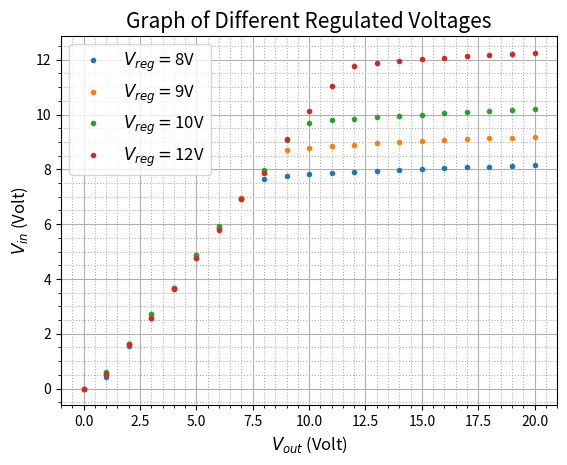

Here is the Python script that generated this plot: (Note: this script raises an exception after producing the figure.)
# incomplete........................................................

import matplotlib.pyplot as plt
import numpy as np
from scipy.optimize import curve_fit

v_in = np.arange(0, 20+.5, 1)

v1_o = np.array([0.00, 0.41, 1.54, 2.57, 3.66, 4.78, 5.86, 6.96, 7.66, 7.77, 7.83, 7.87, 7.91, 7.94, 7.98, 8.01, 8.04, 8.07, 8.10, 8.13, 8.16])

v2_o = np.array([0.00, 0.57, 1.63, 2.72, 3.67, 4.86, 5.87, 6.96, 7.93, 8.69, 8.78, 8.85, 8.90, 8.95, 8.99, 9.02, 9.06, 9.10, 9.13, 9.16, 9.19])

v3_o = np.array([0.00, 0.60, 1.63, 2.72, 3.67, 4.86, 5.95, 6.92, 7.96, 9.06, 9.69, 9.79, 9.85, 9.91, 9.96, 10.00, 10.04, 10.08, 10.12, 10.16, 10.19])

v4_o = np.array([0.00, 0.53, 1.63, 2.57, 3.64, 4.76, 5.80, 6.90, 7.86, 9.09, 10.12, 11.05, 11.78, 11.88, 11.95, 12.01, 12.07, 12.12, 12.17, 12.22, 12.26])

# def func(x, a, b, c, d):
#     return a*x**(1./5)+b*x**2-c*x+d

fig, ax = plt.subplots()

ax.set_title('Graph of Different Regulated Voltages', fontsize=15)
ax.set_xlabel(r'$V_{out}$ (Volt)', fontsize=12)
ax.set_ylabel(r'$V_{in}$ (Volt)', fontsize=12)

ax.plot(v_in, v1_o, '.', label=r'$V_{reg} = $8V')
ax.plot(v_in, v2_o, '.', label=r'$V_{reg} = $9V')
ax.plot(v_in, v3_o, '.', label=r'$V_{reg} = $10V')
ax.plot(v_in, v4_o, '.', label=r'$V_{reg} = $12V')

# popt0, pcov0 = curve_fit(func, v_in, v1_o, maxfev=10000)
# xfit = np.linspace(0, max(v_in), 1000)
# ax.plot(xfit, func(xfit, popt0[0], popt0[1], popt0[2], popt0[3]))

# popt1, pcov1 = curve_fit(func, v_in, v2_o, maxfev=10000)
# ax.plot(xfit, func(xfit, popt1[0], popt1[1], popt1[2], popt1[3]))

# popt2, pcov2 = curve_fit(func, v_in, v3_o, maxfev=10000)
# ax.plot(xfit, func(xfit, popt2[0], popt2[1], popt2[2], popt2[3]))

# popt3, pcov3 = curve_fit(func, v_in, v4_o, maxfev=10000)
# ax.plot(xfit, func(xfit, popt3[0], popt3[1], popt3[2], popt3[3]))

ax.grid(which='Major')
ax.grid(which='Minor', linestyle='dotted')
ax.minorticks_on()
ax.legend(loc='upper left', fontsize=12)
plt.savefig('/home/badhon/python/4th_year/voltage_regulation.png', dpi=2000)
plt.show()
